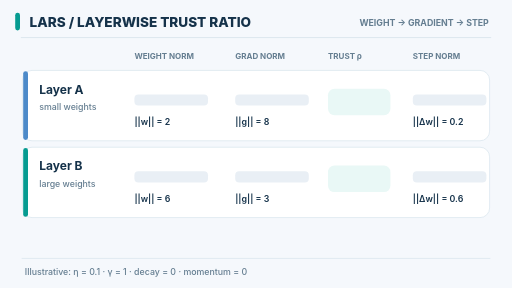
t = 0.00 s
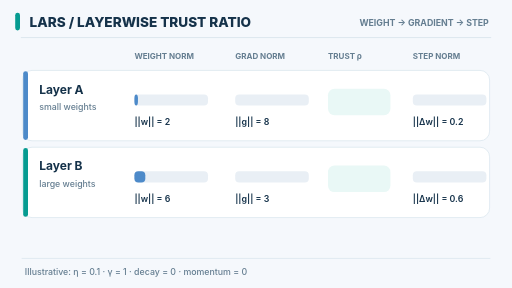
t = 1.62 s
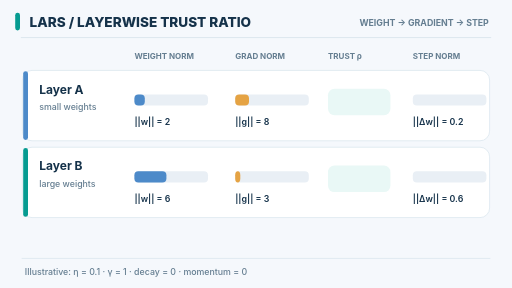
t = 3.36 s
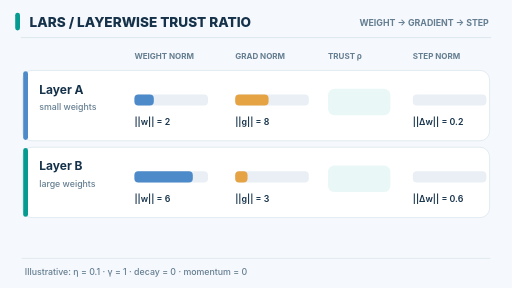
t = 4.98 s
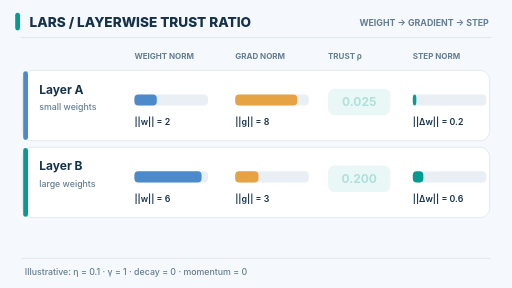
t = 6.72 s
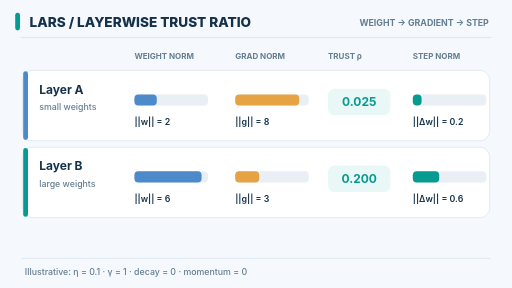
t = 8.16 s

The animated SVG that drew these frames (rendered in a browser with its animation timeline set to each time). Animation: 8 SMIL elements (animate=8); frames cover the first 8.16 s, repeats indefinitely.

<svg xmlns="http://www.w3.org/2000/svg" width="640" height="360" viewBox="0 0 640 360" role="img" aria-labelledby="title desc"><title id="title">LARS weight and gradient norms determine layerwise scaling</title><desc id="desc">Two layers with weight norms 2 and 6 and gradient norms 8 and 3 gradually reveal their trust ratios 0.025 and 0.2 and step norms 0.2 and 0.6. Toy values use trust coefficient 0.1, unit global learning rate, zero decay and zero momentum.</desc><style>text{font-family:Inter,Arial,sans-serif}.still{display:none}@media(prefers-reduced-motion:reduce){.still{display:inline}.motion{display:none}}</style><g class="still"><rect x="0" y="0" width="640" height="360" rx="0" fill="#f5f8fc" stroke="none"/><rect x="19" y="16" width="6" height="22" rx="3" fill="#069b91" stroke="none"/><text x="37" y="34" font-size="17" fill="#15324a" font-weight="800" text-anchor="start">LARS  /  LAYERWISE TRUST RATIO</text><text x="611" y="33" font-size="11" fill="#657e91" font-weight="650" text-anchor="end">WEIGHT → GRADIENT → STEP</text><line x1="26" y1="47" x2="614" y2="47" stroke="#dbe6ef" stroke-width="1.2" /><text x="168" y="74" font-size="10" fill="#657e91" font-weight="700" text-anchor="start">WEIGHT NORM</text><text x="294" y="74" font-size="10" fill="#657e91" font-weight="700" text-anchor="start">GRAD NORM</text><text x="410" y="74" font-size="10" fill="#657e91" font-weight="700" text-anchor="start">TRUST ρ</text><text x="516" y="74" font-size="10" fill="#657e91" font-weight="700" text-anchor="start">STEP NORM</text><rect x="28" y="88" width="584" height="88" rx="12" fill="#fff" stroke="#dce7ef"/><rect x="29" y="89" width="6" height="86" rx="3" fill="#4d8ac9" stroke="none"/><text x="49" y="117" font-size="15" fill="#15324a" font-weight="750" text-anchor="start">Layer A</text><text x="49" y="138" font-size="11" fill="#657e91" font-weight="500" text-anchor="start">small weights</text><rect x="168" y="118" width="92" height="14" rx="5" fill="#e9eff5" stroke="none"/><rect x="168" y="118" width="28" height="14" rx="5" fill="#4d8ac9"></rect><text x="168" y="156" font-size="11" fill="#15324a" font-weight="600" text-anchor="start">||w|| = 2</text><rect x="294" y="118" width="92" height="14" rx="5" fill="#e9eff5" stroke="none"/><rect x="294" y="118" width="80" height="14" rx="5" fill="#e5a344"></rect><text x="294" y="156" font-size="11" fill="#15324a" font-weight="600" text-anchor="start">||g|| = 8</text><rect x="410" y="111" width="78" height="33" rx="8" fill="#e9f8f6" stroke="none"/><g ><text x="449" y="133" font-size="15" fill="#069b91" font-weight="750" text-anchor="middle">0.025</text></g><rect x="516" y="118" width="92" height="14" rx="5" fill="#e9eff5" stroke="none"/><rect x="516" y="118" width="23" height="14" rx="5" fill="#069b91"></rect><text x="516" y="156" font-size="11" fill="#15324a" font-weight="600" text-anchor="start">||Δw|| = 0.2</text><rect x="28" y="184" width="584" height="88" rx="12" fill="#fff" stroke="#dce7ef"/><rect x="29" y="185" width="6" height="86" rx="3" fill="#069b91" stroke="none"/><text x="49" y="213" font-size="15" fill="#15324a" font-weight="750" text-anchor="start">Layer B</text><text x="49" y="234" font-size="11" fill="#657e91" font-weight="500" text-anchor="start">large weights</text><rect x="168" y="214" width="92" height="14" rx="5" fill="#e9eff5" stroke="none"/><rect x="168" y="214" width="84" height="14" rx="5" fill="#4d8ac9"></rect><text x="168" y="252" font-size="11" fill="#15324a" font-weight="600" text-anchor="start">||w|| = 6</text><rect x="294" y="214" width="92" height="14" rx="5" fill="#e9eff5" stroke="none"/><rect x="294" y="214" width="30" height="14" rx="5" fill="#e5a344"></rect><text x="294" y="252" font-size="11" fill="#15324a" font-weight="600" text-anchor="start">||g|| = 3</text><rect x="410" y="207" width="78" height="33" rx="8" fill="#e9f8f6" stroke="none"/><g ><text x="449" y="229" font-size="15" fill="#069b91" font-weight="750" text-anchor="middle">0.200</text></g><rect x="516" y="214" width="92" height="14" rx="5" fill="#e9eff5" stroke="none"/><rect x="516" y="214" width="69" height="14" rx="5" fill="#069b91"></rect><text x="516" y="252" font-size="11" fill="#15324a" font-weight="600" text-anchor="start">||Δw|| = 0.6</text><line x1="27" y1="323" x2="613" y2="323" stroke="#dbe6ef" stroke-width="1" /><text x="31" y="344" font-size="11" fill="#657e91" font-weight="500" text-anchor="start">Illustrative: η = 0.1  ·  γ = 1  ·  decay = 0  ·  momentum = 0</text></g><g class="motion"><rect x="0" y="0" width="640" height="360" rx="0" fill="#f5f8fc" stroke="none"/><rect x="19" y="16" width="6" height="22" rx="3" fill="#069b91" stroke="none"/><text x="37" y="34" font-size="17" fill="#15324a" font-weight="800" text-anchor="start">LARS  /  LAYERWISE TRUST RATIO</text><text x="611" y="33" font-size="11" fill="#657e91" font-weight="650" text-anchor="end">WEIGHT → GRADIENT → STEP</text><line x1="26" y1="47" x2="614" y2="47" stroke="#dbe6ef" stroke-width="1.2" /><text x="168" y="74" font-size="10" fill="#657e91" font-weight="700" text-anchor="start">WEIGHT NORM</text><text x="294" y="74" font-size="10" fill="#657e91" font-weight="700" text-anchor="start">GRAD NORM</text><text x="410" y="74" font-size="10" fill="#657e91" font-weight="700" text-anchor="start">TRUST ρ</text><text x="516" y="74" font-size="10" fill="#657e91" font-weight="700" text-anchor="start">STEP NORM</text><rect x="28" y="88" width="584" height="88" rx="12" fill="#fff" stroke="#dce7ef"/><rect x="29" y="89" width="6" height="86" rx="3" fill="#4d8ac9" stroke="none"/><text x="49" y="117" font-size="15" fill="#15324a" font-weight="750" text-anchor="start">Layer A</text><text x="49" y="138" font-size="11" fill="#657e91" font-weight="500" text-anchor="start">small weights</text><rect x="168" y="118" width="92" height="14" rx="5" fill="#e9eff5" stroke="none"/><rect x="168" y="118" width="28" height="14" rx="5" fill="#4d8ac9"><animate attributeName="width" values="0;0;13;28;28" keyTimes="0;0.06;0.28;0.46;1" dur="12s" repeatCount="indefinite"/></rect><text x="168" y="156" font-size="11" fill="#15324a" font-weight="600" text-anchor="start">||w|| = 2</text><rect x="294" y="118" width="92" height="14" rx="5" fill="#e9eff5" stroke="none"/><rect x="294" y="118" width="80" height="14" rx="5" fill="#e5a344"><animate attributeName="width" values="0;0;38;80;80" keyTimes="0;0.18;0.40;0.57;1" dur="12s" repeatCount="indefinite"/></rect><text x="294" y="156" font-size="11" fill="#15324a" font-weight="600" text-anchor="start">||g|| = 8</text><rect x="410" y="111" width="78" height="33" rx="8" fill="#e9f8f6" stroke="none"/><g opacity="0"><text x="449" y="133" font-size="15" fill="#069b91" font-weight="750" text-anchor="middle">0.025</text><animate attributeName="opacity" values="0;0;0;1;1" keyTimes="0;0.42;0.52;0.68;1" dur="12s" repeatCount="indefinite"/></g><rect x="516" y="118" width="92" height="14" rx="5" fill="#e9eff5" stroke="none"/><rect x="516" y="118" width="23" height="14" rx="5" fill="#069b91"><animate attributeName="width" values="0;0;11;23;23" keyTimes="0;0.48;0.68;0.93;1" dur="12s" repeatCount="indefinite"/></rect><text x="516" y="156" font-size="11" fill="#15324a" font-weight="600" text-anchor="start">||Δw|| = 0.2</text><rect x="28" y="184" width="584" height="88" rx="12" fill="#fff" stroke="#dce7ef"/><rect x="29" y="185" width="6" height="86" rx="3" fill="#069b91" stroke="none"/><text x="49" y="213" font-size="15" fill="#15324a" font-weight="750" text-anchor="start">Layer B</text><text x="49" y="234" font-size="11" fill="#657e91" font-weight="500" text-anchor="start">large weights</text><rect x="168" y="214" width="92" height="14" rx="5" fill="#e9eff5" stroke="none"/><rect x="168" y="214" width="84" height="14" rx="5" fill="#4d8ac9"><animate attributeName="width" values="0;0;40;84;84" keyTimes="0;0.06;0.28;0.46;1" dur="12s" repeatCount="indefinite"/></rect><text x="168" y="252" font-size="11" fill="#15324a" font-weight="600" text-anchor="start">||w|| = 6</text><rect x="294" y="214" width="92" height="14" rx="5" fill="#e9eff5" stroke="none"/><rect x="294" y="214" width="30" height="14" rx="5" fill="#e5a344"><animate attributeName="width" values="0;0;14;30;30" keyTimes="0;0.18;0.40;0.57;1" dur="12s" repeatCount="indefinite"/></rect><text x="294" y="252" font-size="11" fill="#15324a" font-weight="600" text-anchor="start">||g|| = 3</text><rect x="410" y="207" width="78" height="33" rx="8" fill="#e9f8f6" stroke="none"/><g opacity="0"><text x="449" y="229" font-size="15" fill="#069b91" font-weight="750" text-anchor="middle">0.200</text><animate attributeName="opacity" values="0;0;0;1;1" keyTimes="0;0.42;0.52;0.68;1" dur="12s" repeatCount="indefinite"/></g><rect x="516" y="214" width="92" height="14" rx="5" fill="#e9eff5" stroke="none"/><rect x="516" y="214" width="69" height="14" rx="5" fill="#069b91"><animate attributeName="width" values="0;0;33;69;69" keyTimes="0;0.48;0.68;0.93;1" dur="12s" repeatCount="indefinite"/></rect><text x="516" y="252" font-size="11" fill="#15324a" font-weight="600" text-anchor="start">||Δw|| = 0.6</text><line x1="27" y1="323" x2="613" y2="323" stroke="#dbe6ef" stroke-width="1" /><text x="31" y="344" font-size="11" fill="#657e91" font-weight="500" text-anchor="start">Illustrative: η = 0.1  ·  γ = 1  ·  decay = 0  ·  momentum = 0</text></g></svg>
